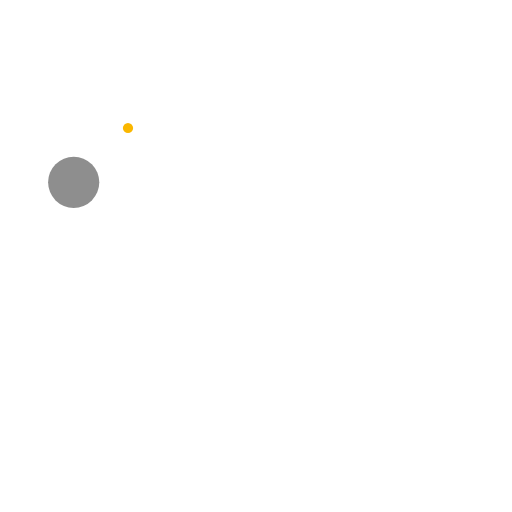
t = 0.00 s
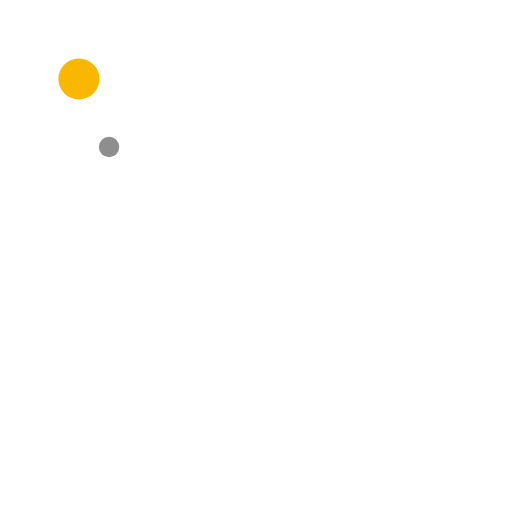
t = 0.19 s
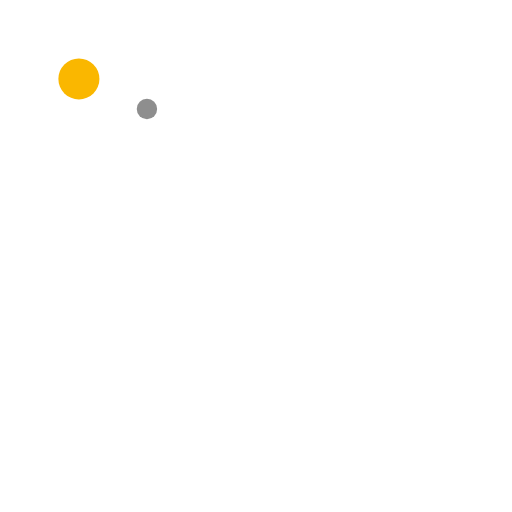
t = 0.31 s
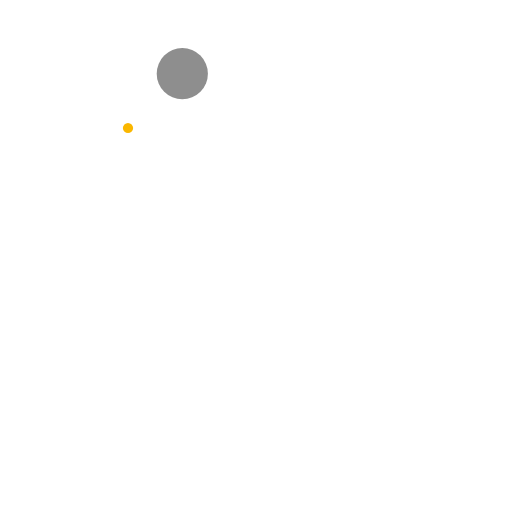
t = 0.50 s
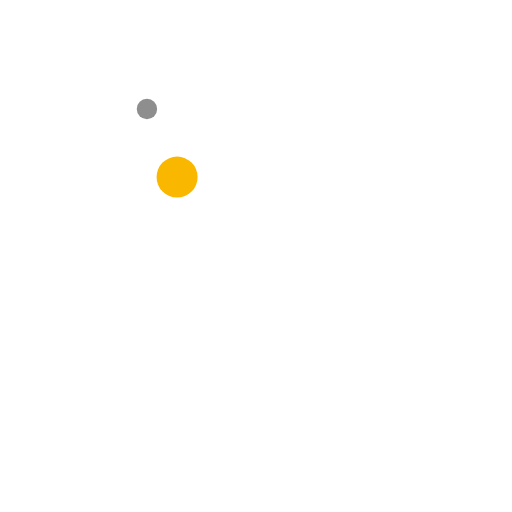
t = 0.69 s
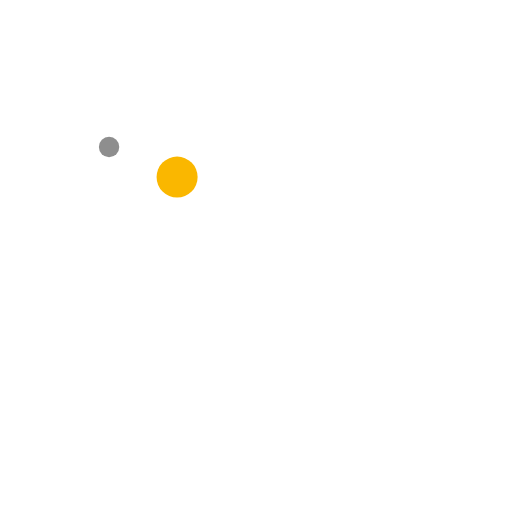
t = 0.81 s

The animated SVG that drew these frames (rendered in a browser with its animation timeline set to each time). Animation: 6 SMIL elements (animate=6); one cycle of 1.00 s, repeats indefinitely.

<?xml version="1.0" encoding="UTF-8"?>
<svg xmlns="http://www.w3.org/2000/svg" version="1.1" viewBox="0 0 200 200">
  <defs>
    <style>
      .cls-1 {
        fill: #8e8e8e;
      }

      .cls-2 {
        fill: #fab700;
      }
    </style>
  </defs>
  <!-- Generator: Adobe Illustrator 28.8.0, SVG Export Plug-In . SVG Version: 1.2.0 Build 19)  -->
  <g>
    <g id="Camada_1">
      <circle class="cls-2" cx="100" cy="100" r="20">
        <animate accumulate="none" additive="replace" attributeName="cx" begin="-0.25s" calcMode="spline" dur="1s" fill="remove" keySplines="0.3 0 0.7 1;0.3 0 0.7 1" keyTimes="0;0.5;1" repeatCount="indefinite" restart="always" values="71.21320343559643;28.78679656440357;71.21320343559643"/>
        <animate accumulate="none" additive="replace" attributeName="cy" begin="-0.25s" calcMode="spline" dur="1s" fill="remove" keySplines="0.3 0 0.7 1;0.3 0 0.7 1" keyTimes="0;0.5;1" repeatCount="indefinite" restart="always" values="71.21320343559643;28.786796564403577;71.21320343559643"/>
        <animate accumulate="none" additive="replace" attributeName="r" begin="-0.25s" calcMode="linear" dur="1s" fill="remove" keyTimes="0;0.25;0.5;0.75;1" repeatCount="indefinite" restart="always" values="10;2;10;2;10"/>
      </circle>
      <circle class="cls-1" cx="100" cy="100" r="20">
        <animate accumulate="none" additive="replace" attributeName="cx" begin="0s" calcMode="spline" dur="1s" fill="remove" keySplines="0.3 0 0.7 1;0.3 0 0.7 1" keyTimes="0;0.5;1" repeatCount="indefinite" restart="always" values="28.786796564403577;71.21320343559643;28.786796564403577"/>
        <animate accumulate="none" additive="replace" attributeName="cy" begin="0s" calcMode="spline" dur="1s" fill="remove" keySplines="0.3 0 0.7 1;0.3 0 0.7 1" keyTimes="0;0.5;1" repeatCount="indefinite" restart="always" values="71.21320343559643;28.78679656440357;71.21320343559643"/>
        <animate accumulate="none" additive="replace" attributeName="r" begin="0s" calcMode="linear" dur="1s" fill="remove" keyTimes="0;0.25;0.5;0.75;1" repeatCount="indefinite" restart="always" values="10;2;10;2;10"/>
      </circle>
    </g>
  </g>
</svg>
